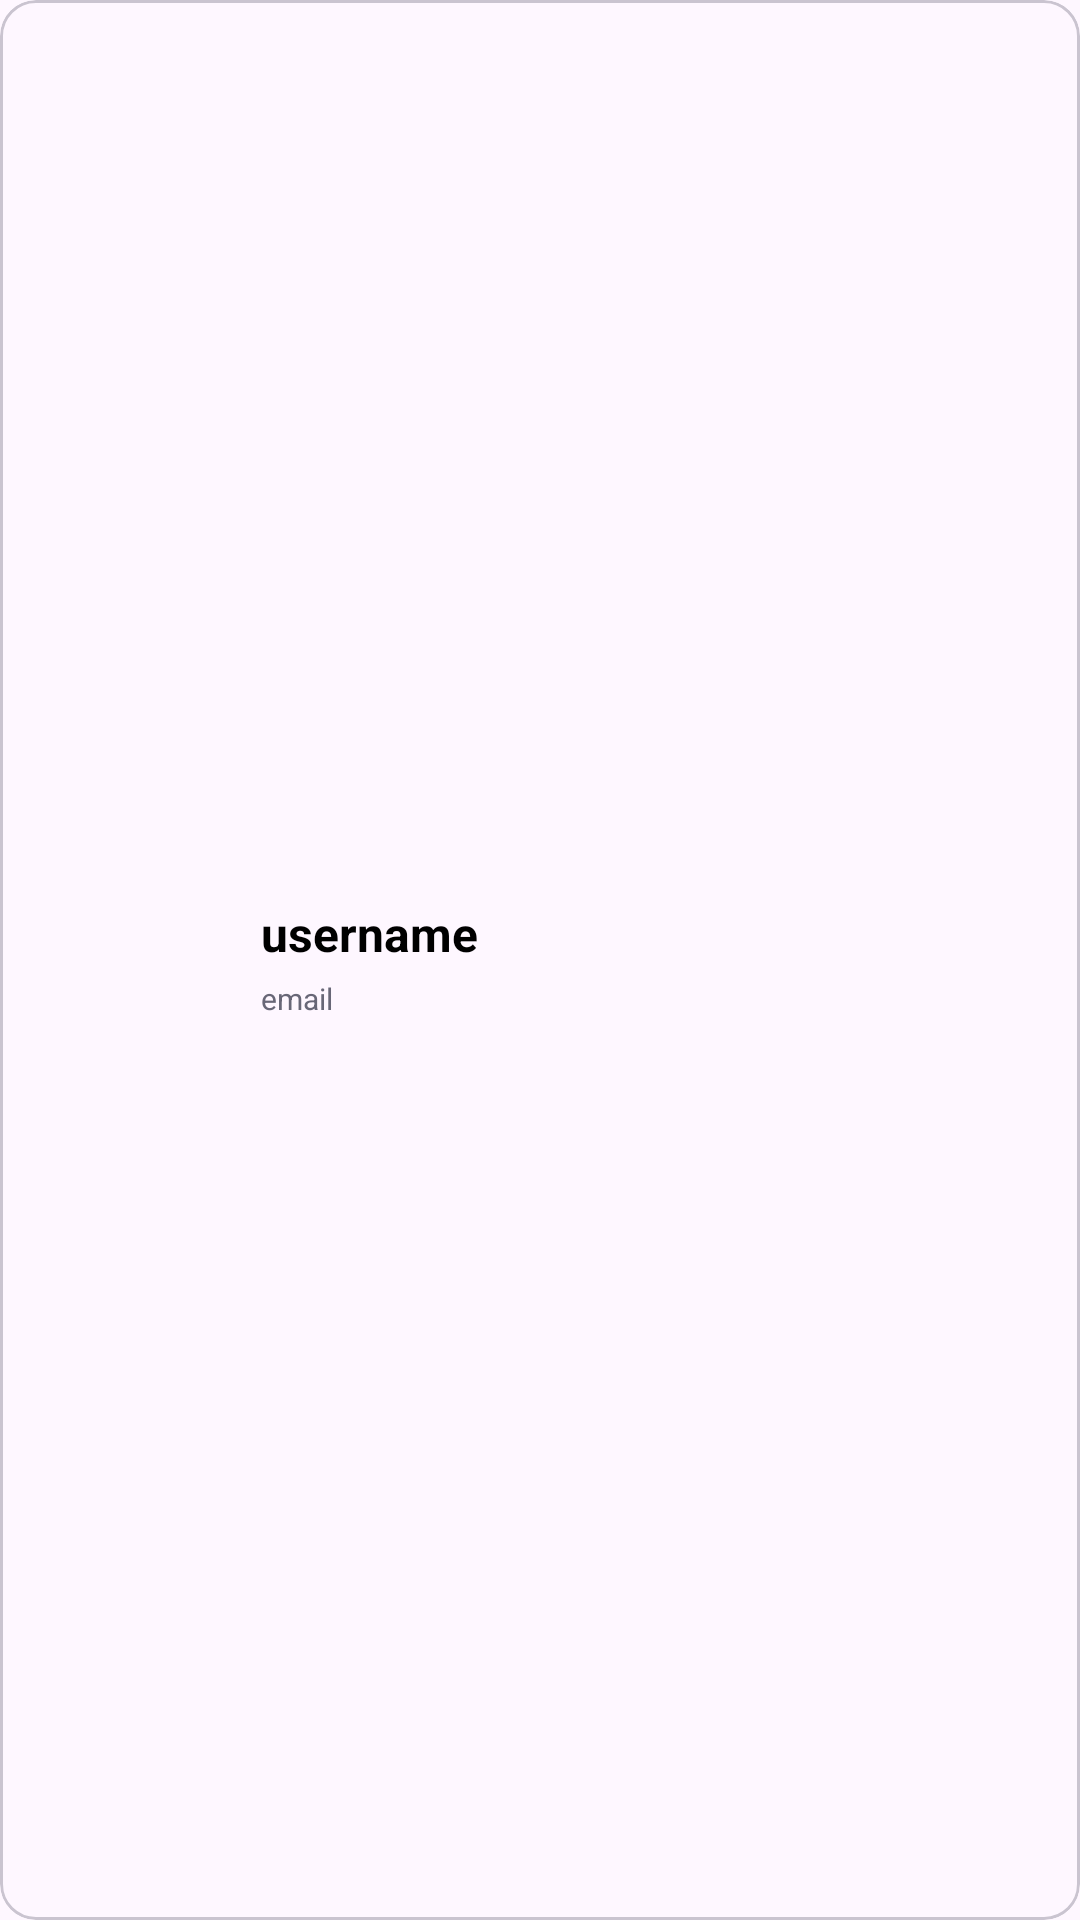

Here is an Android app screen rendered from its layout file. Give the layout XML and the strings, colors and styles it references.
<!-- AndroidManifest.xml: application theme Theme.SuitApps -->
<!-- res/layout/user_list.xml -->
<?xml version="1.0" encoding="utf-8"?>
<com.google.android.material.card.MaterialCardView xmlns:android="http://schemas.android.com/apk/res/android"
    android:layout_width="match_parent"
    android:layout_height="80dp"
    xmlns:app="http://schemas.android.com/apk/res-auto"
    xmlns:tools="http://schemas.android.com/tools"
    android:background="@color/white"
    android:layout_marginBottom="4dp">

    <androidx.constraintlayout.widget.ConstraintLayout
        android:layout_width="match_parent"
        android:layout_height="match_parent">

        <ImageView
            android:id="@+id/ivProfile"
            android:layout_width="49dp"
            android:layout_height="49dp"
            app:layout_constraintTop_toTopOf="parent"
            app:layout_constraintBottom_toBottomOf="parent"
            app:layout_constraintStart_toStartOf="parent"
            android:layout_marginStart="18dp"
            tools:src="@tools:sample/avatars"
            android:contentDescription="@string/iv" />

        <androidx.constraintlayout.widget.ConstraintLayout
            android:layout_width="0dp"
            android:layout_height="wrap_content"
            app:layout_constraintTop_toTopOf="parent"
            app:layout_constraintBottom_toBottomOf="parent"
            app:layout_constraintStart_toEndOf="@id/ivProfile"
            app:layout_constraintEnd_toEndOf="parent"
            android:layout_marginStart="20dp"
            android:layout_marginEnd="18dp">

            <TextView
                android:id="@+id/tvUsername"
                android:layout_width="wrap_content"
                android:layout_height="wrap_content"
                app:layout_constraintTop_toTopOf="parent"
                app:layout_constraintStart_toStartOf="parent"
                android:textSize="16sp"
                android:textStyle="bold"
                android:textColor="@color/black"
                android:text="@string/username"/>

            <TextView
                android:id="@+id/tvEmail"
                android:layout_width="wrap_content"
                android:layout_height="wrap_content"
                app:layout_constraintTop_toBottomOf="@id/tvUsername"
                app:layout_constraintBottom_toBottomOf="parent"
                app:layout_constraintStart_toStartOf="parent"
                android:layout_marginTop="4dp"
                android:textSize="10sp"
                android:textColor="@color/email_text"
                android:text="@string/email"
                tools:ignore="SmallSp" />

        </androidx.constraintlayout.widget.ConstraintLayout>

    </androidx.constraintlayout.widget.ConstraintLayout>

</com.google.android.material.card.MaterialCardView>
<!-- resources referenced by this layout -->
<resources>
  <color name="black">#FF000000</color>
  <color name="email_text">#686777</color>
  <color name="white">#FFFFFFFF</color>
  <string name="email">email</string>
  <string name="iv">iv</string>
  <string name="username">username</string>
  <style name="Theme.SuitApps" parent="Base.Theme.SuitApps" />
  <style name="Base.Theme.SuitApps" parent="Theme.Material3.DayNight.NoActionBar">
          
          
      </style>
</resources>
